Image classification data set "cell_images" (EverLookNeverSee/python_for_microscopists on GitHub). Class labels (2): parasitized, uninfected.

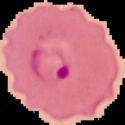
Label: parasitized

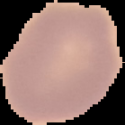
Label: uninfected

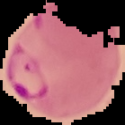
Label: parasitized

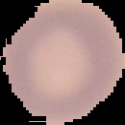
Label: uninfected

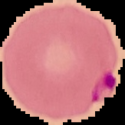
Label: parasitized

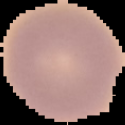
Label: uninfected
